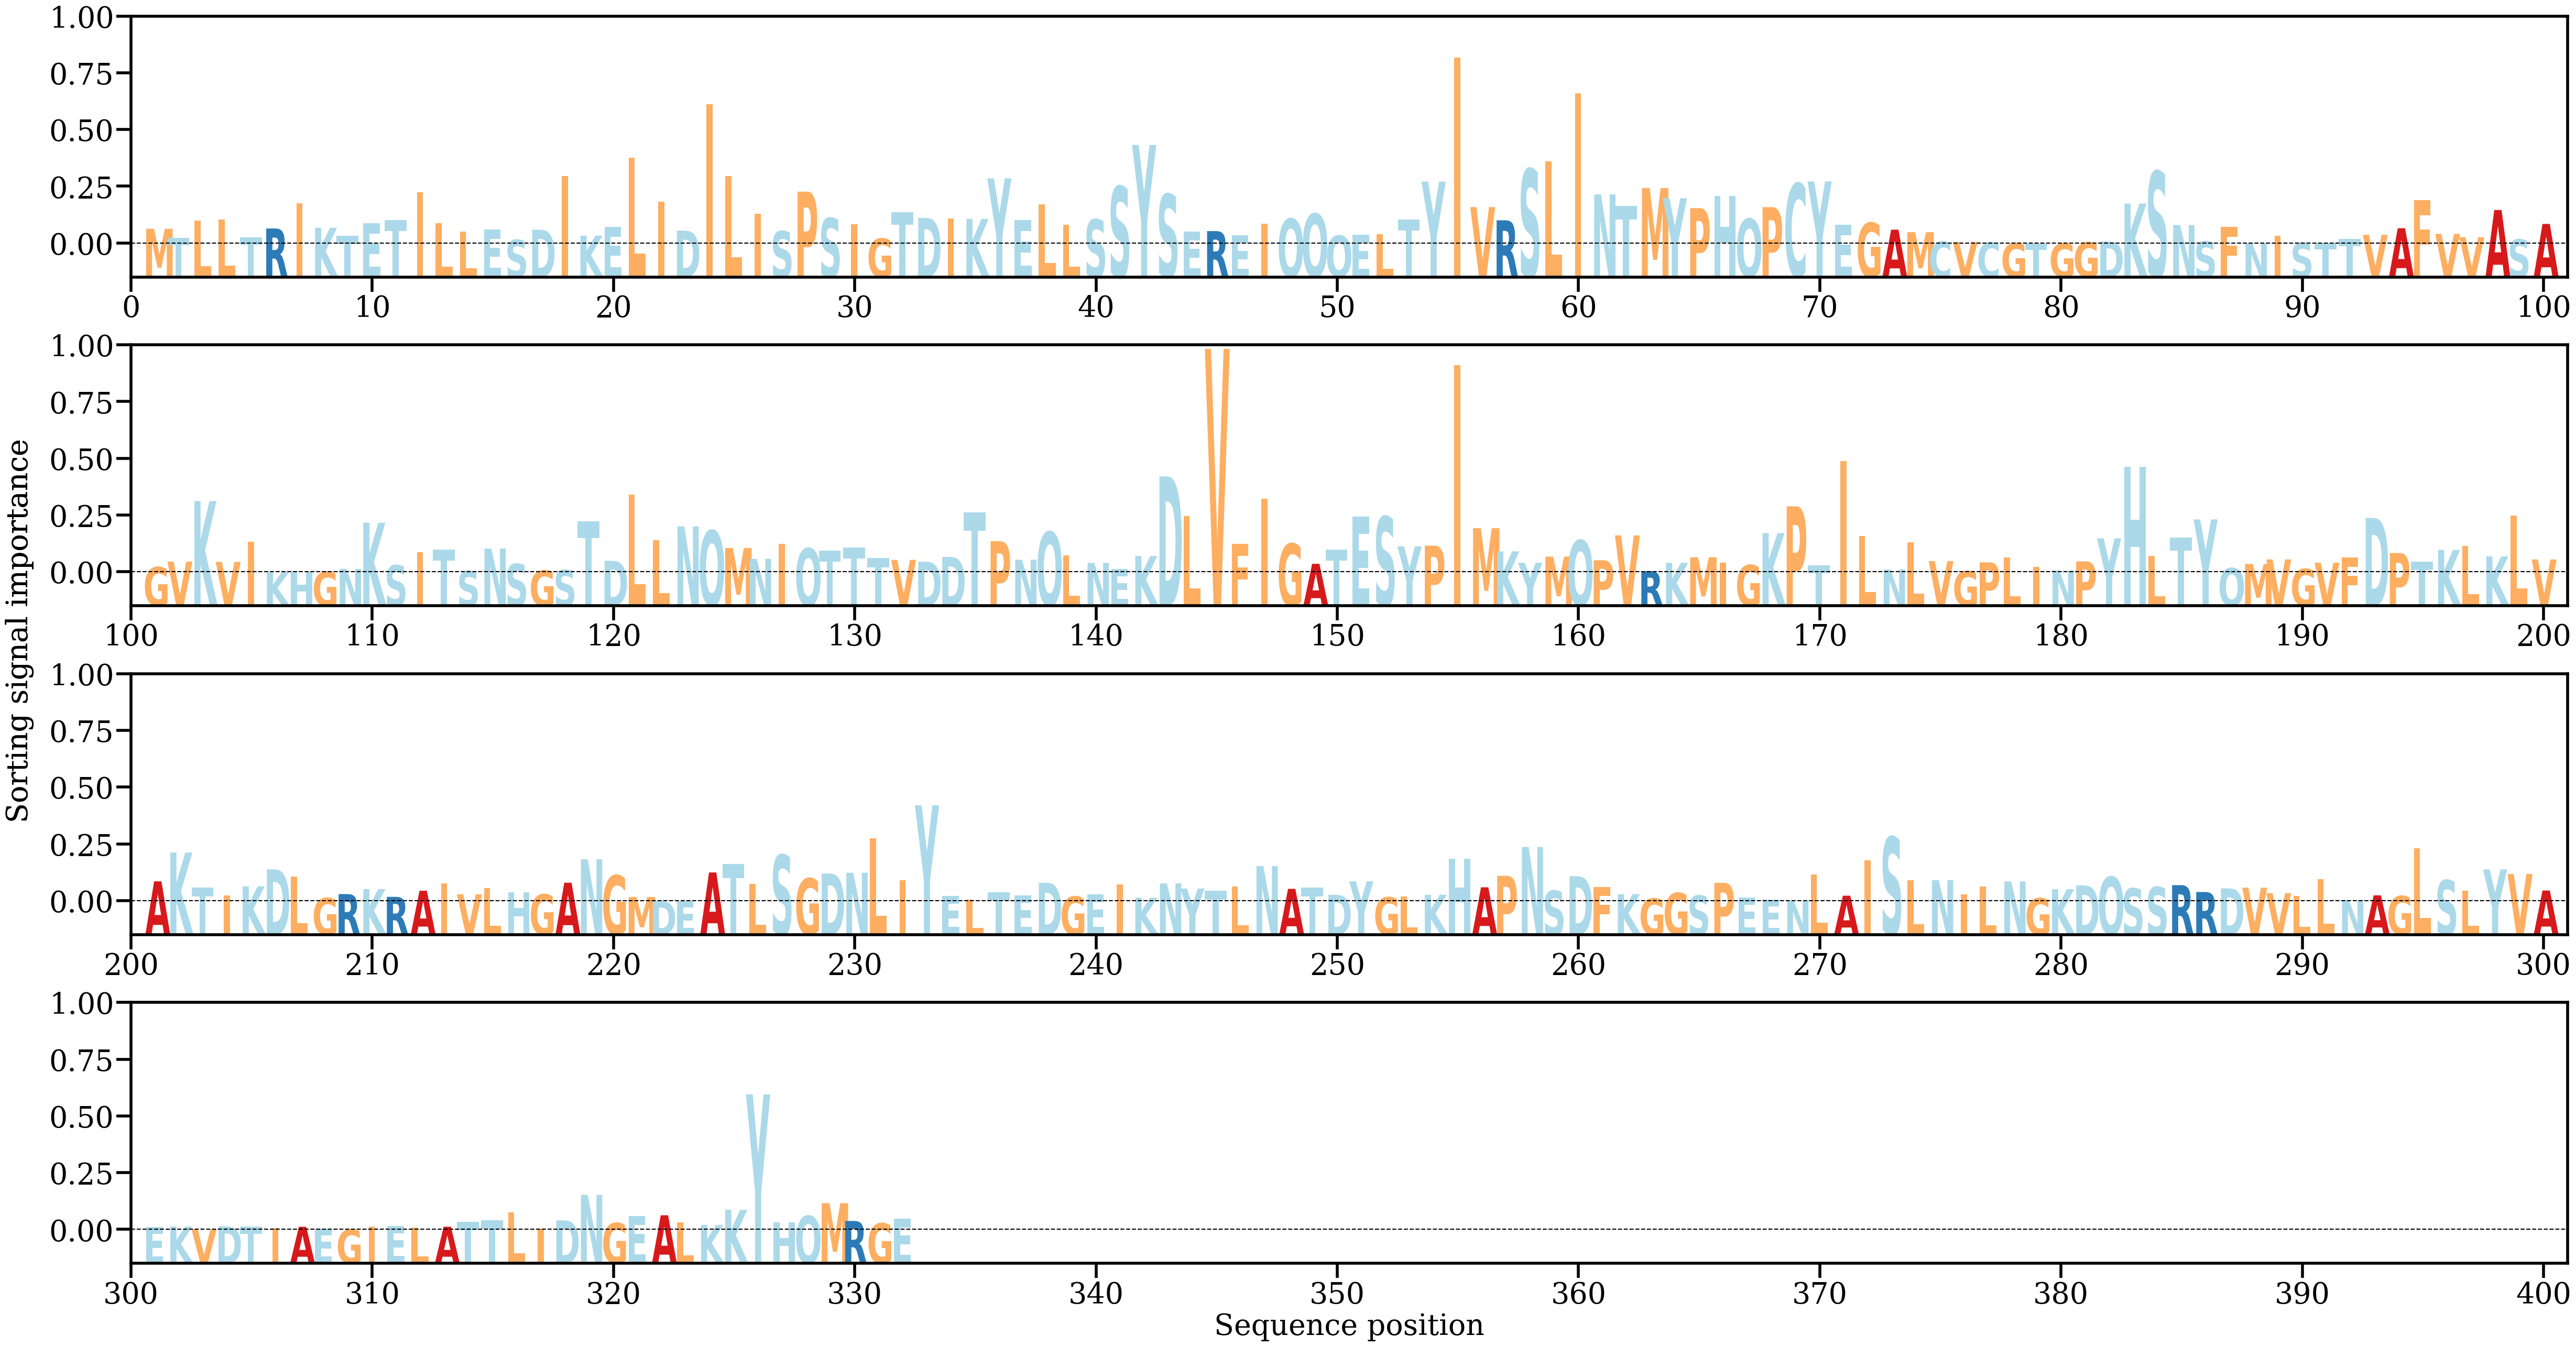

The data file committed next to this chart (first rows):
AA, Alpha
M, [0.00184306]
T, [0.00072279]
L, [0.00285668]
L, [0.00297301]
T, [0.00079484]
R, [0.00187505]
I, [0.00501747]
K, [0.00196733]
T, [0.00095524]
E, [0.00251424]
T, [0.00292122]
I, [0.00641741]
L, [0.00254023]
L, [0.00147365]
E, [0.00173454]
S, [0.00046026]
D, [0.00172612]
I, [0.00839413]
K, [0.00098521]
E, [0.0020909]
L, [0.01067549]
I, [0.00518608]
D, [0.00160741]
I, [0.01737604]
L, [0.00840543]
I, [0.00368624]
S, [0.0015403]
P, [0.00646993]
S, [0.00317403]
I, [0.00243142]
G, [0.00062896]
T, [0.00393698]
D, [0.0032048]
I, [0.00315566]
K, [0.00307625]
Y, [0.00812209]
E, [0.00295721]
L, [0.00486611]
L, [0.00233952]
S, [0.00299869]
S, [0.00713401]
Y, [0.01228659]
S, [0.00615117]
E, [0.00148966]
R, [0.00155147]
E, [0.00104952]
I, [0.00246657]
Q, [0.00309073]
Q, [0.0037165]
Q, [0.00098473]
E, [0.00107089]
L, [0.00118645]
T, [0.00299093]
Y, [0.00771999]
I, [0.02318106]
V, [0.00454132]
R, [0.0028967]
S, [0.00929124]
L, [0.01025438]
I, [0.01876105]
... 272 more rows
